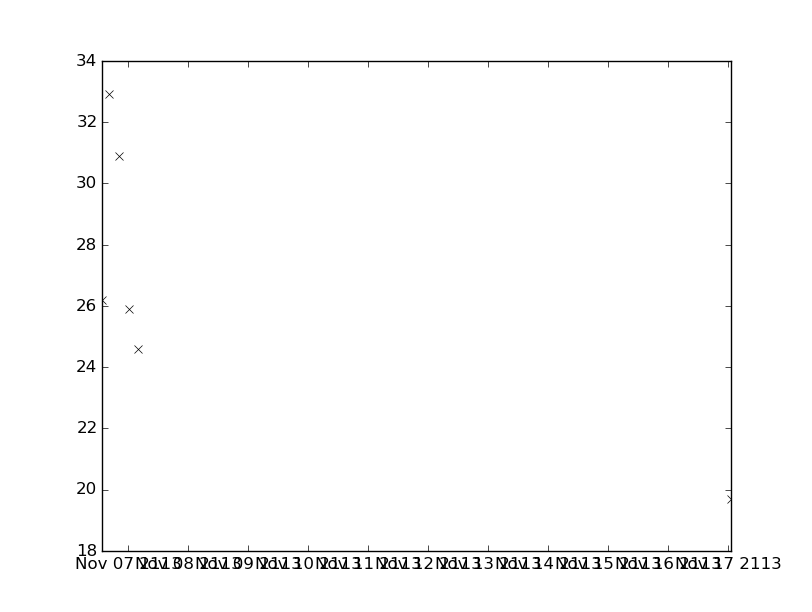

The table this chart was drawn from, first rows:
values, datetimes
32.9, 2113-11-06T16:30:00
30.9, 2113-11-06T20:19:00
25.9, 2113-11-07T00:30:00
24.6, 2113-11-07T04:06:00
19.7, 2113-11-17T01:27:00
26.2, 2113-11-06T13:30:00
